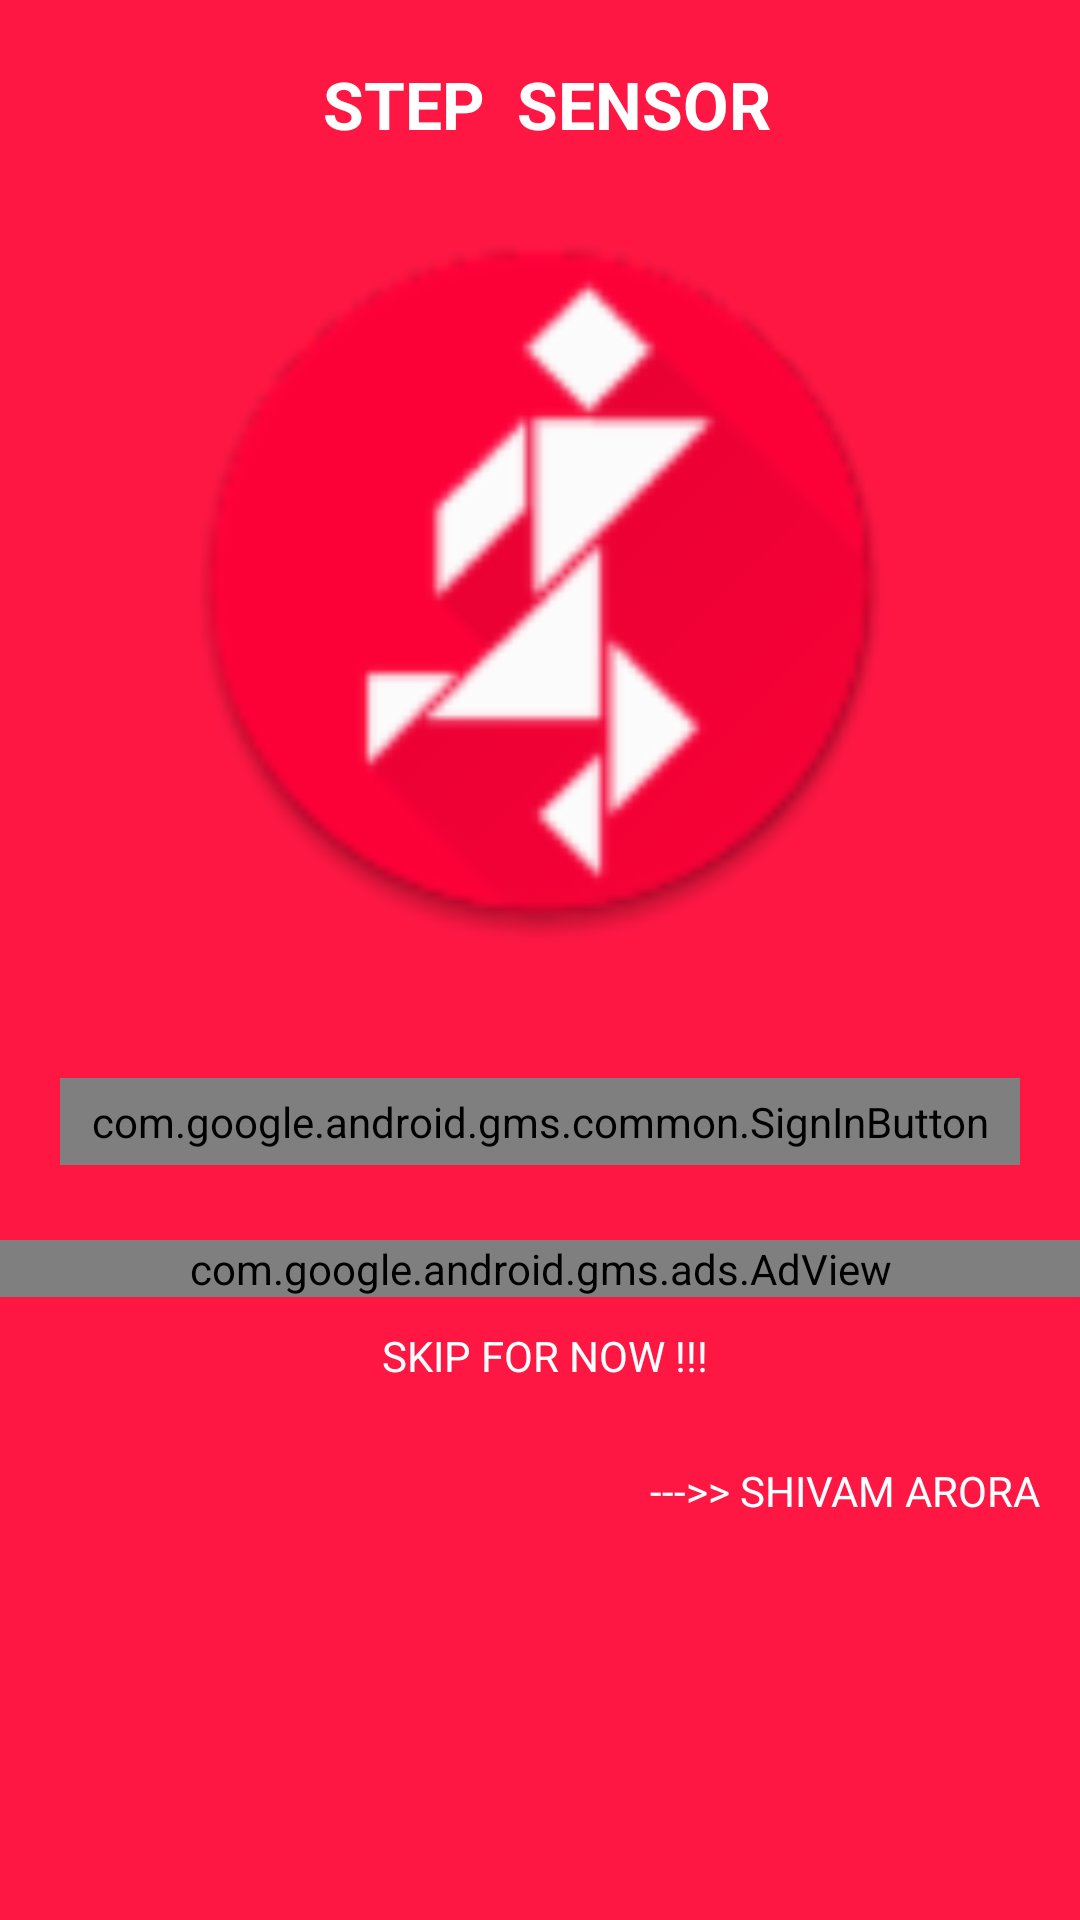

Produce the Android XML layout that renders to this screen, including the resource entries it uses.
<!-- AndroidManifest.xml: application theme AppTheme -->
<!-- res/layout/activity_google_signi_in.xml -->
<?xml version="1.0" encoding="utf-8"?>
<android.support.design.widget.CoordinatorLayout
    android:layout_width="match_parent"
    android:layout_height="match_parent"
    android:id="@+id/SignIn_coordinateView"
    xmlns:android="http://schemas.android.com/apk/res/android"
    xmlns:ads="http://schemas.android.com/apk/res-auto">


    <android.support.v4.widget.NestedScrollView
        android:layout_width="match_parent"
        android:background="@color/colorPrimary"
        android:layout_height="match_parent">
        <LinearLayout xmlns:android="http://schemas.android.com/apk/res/android"
            xmlns:tools="http://schemas.android.com/tools"
            android:layout_width="match_parent"
            android:layout_height="match_parent"
            android:orientation="vertical"
            tools:context="com.example.shivamarora.demoorangefirebase.OpenScreen"
            android:background="@color/colorPrimary"
            android:weightSum="1">


            <TextView
                android:layout_width="241dp"
                android:layout_height="wrap_content"
                android:textAppearance="?android:attr/textAppearanceLarge"
                android:layout_marginTop="20dp"
                android:text=" STEP  SENSOR"
                android:layout_gravity="center"
                android:gravity="center"
                android:textColor="#ffffff"
                android:id="@+id/title"
                android:textStyle="bold" />

            <ImageView
                android:layout_width="match_parent"
                android:layout_height="240dp"
                android:id="@+id/cartoonImageView"
                android:layout_margin="25dp"
                android:src="@drawable/ic_launcher" />

            <com.google.android.gms.common.SignInButton
                android:layout_width="match_parent"
                android:layout_height="wrap_content"
                android:layout_margin="20dp"
                android:id="@+id/GoogleSignIn_Button"
                android:textStyle="bold"
                android:padding="5dp"
                android:layout_gravity="center_horizontal" />

            <com.google.android.gms.ads.AdView
                android:layout_marginTop="5dp"
                android:id="@+id/GoogleSignIn_BannerAdd"
                android:layout_width="match_parent"
                android:layout_height="wrap_content"
                ads:adSize="BANNER"
                ads:adUnitId="@string/bannerAdunitId" />

            <TextView

                android:layout_marginTop="10dp"
                android:layout_width="wrap_content"
                android:layout_height="25dp"
                android:textAppearance="?android:attr/textAppearanceSmall"
                android:text="  SKIP FOR NOW !!! "
                android:id="@+id/GoogleSignIn_SkipForNow"
                android:textColor="#ffffff"
                android:layout_gravity="center_horizontal" />



            <TextView
                android:layout_width="match_parent"
                android:layout_height="wrap_content"
                android:text="--->> SHIVAM ARORA "
                android:textColor="#ffffff"
                android:gravity="end"
                android:layout_marginTop="20dp"
                android:layout_marginBottom="8dp"
                android:layout_marginRight="10dp"
                />


        </LinearLayout>
    </android.support.v4.widget.NestedScrollView>



</android.support.design.widget.CoordinatorLayout>
<!-- resources referenced by this layout -->
<resources>
  <color name="colorPrimary">#FF1744</color>
  <!-- drawable ic_launcher: png bitmap (drawable-mdpi, 6270 bytes) -->
  <string name="bannerAdunitId">ca-app-pub-7982678331425815/9407734282</string>
  <style name="AppTheme" parent="Theme.AppCompat.Light.NoActionBar">
          
          <item name="colorPrimary">@color/colorPrimary</item>
          <item name="colorPrimaryDark">@color/colorPrimaryDark</item>
          <item name="colorAccent">@color/colorAccent</item>
      </style>
  <color name="colorPrimaryDark">#D50000</color>
  <color name="colorAccent">@android:color/holo_orange_light</color>
</resources>
